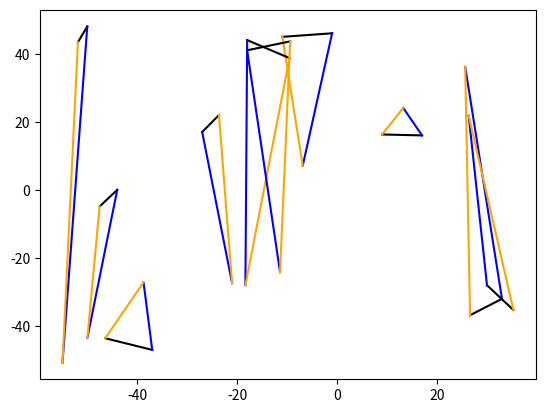

The matplotlib source for this figure: (Note: this script raises an exception after producing the figure.)
import matplotlib.pyplot as plt
import numpy as np
import random


def draw_arrow_2d(start, end, both=False):
    if end[0]<start[0]:
        temp = end
        end = start
        start = temp
    start_x, start_y = start[0], start[1]
    end_x, end_y = end[0], end[1]
    length = ((end_x-start_x)**2 + (end_y-start_y)**2)**0.5
    a = (end_y - start_y)/(end_x - start_x)
    alfa = np.arctan(a)
    arrow_size = length/10
    dx1 = np.cos(alfa) * arrow_size
    dy1 = np.sin(alfa) * arrow_size
    x1 = end_x - dx1
    y1 = end_y - dy1
    a2 = -1/a
    alfa2 = np.arctan(a2)
    dx2 = np.cos(alfa2)*arrow_size/2
    dy2 = np.sin(alfa2)*arrow_size/2
    x2 = x1 + dx2
    y2 = y1 + dy2
    x3 = x1 - dx2
    y3 = y1 - dy2
    plt.plot([end_x, x2], [end_y, y2], "black")
    plt.plot([end_x, x3], [end_y, y3], "black")
    plt.plot([x2, x3], [y2, y3], "black")

    if both is True:
        x_1 = start_x + dx1
        y_1 = start_y + dy1
        x2 = x_1 + dx2
        y2 = y_1 + dy2
        x3 = x_1 - dx2
        y3 = y_1 - dy2
        plt.plot([start_x, x2], [start_y, y2], "black")
        plt.plot([start_x, x3], [start_y, y3], "black")
        plt.plot([x2, x3], [y2, y3], "black")

    if both is True:
        x = [x_1, x1]
        y = [y_1, y1]
    else:
        x = [start_x, x1]
        y = [start_y, y1]

    plt.plot(x, y, 'black')


def draw_rectangle(start, end):
    if end[0]<start[0]:
        temp = end
        end = start
        start = temp
    start_x, start_y = start[0], start[1]
    end_x, end_y = end[0], end[1]
    dx = end_x - start_x
    dy = end_y - start_y
    plt.plot([start_x, start_x+dx], [start_y, start_y], "black")
    plt.plot([start_x, start_x], [start_y, start_y + dy], "black")
    plt.plot([start_x + dx, start_x + dx], [start_y, start_y + dy], "black")
    plt.plot([start_x, start_x + dx], [start_y + dy, start_y + dy], "black")


def draw_circle(start, radius):
    a = start[0]
    b = start[1]
    r = radius
    x = []
    y = []
    y_m = []
    for t in range(0, 314):
        t = t/100
        x.append(a + r*np.cos(t))
        y.append(b + r*np.sin(t))
        y_m.append(b - r*np.sin(t))
    plt.plot(x, y, "black")
    plt.plot(x, y_m, "black")



def draw_triangle(start, size, angle=-90):
    alfa1 = np.radians(angle) + np.radians(30)
    alfa2 = np.radians(angle) + np.radians(-30)
    xs = start[0]
    ys = start[1]
    dx1 = size * np.cos(alfa1)
    dy1 = size * np.sin(alfa1)
    x1 = xs + dx1
    y1 = ys + dy1
    dx2 = size * np.cos(alfa2)
    dy2 = size * np.sin(alfa2)
    x2 = xs + dx2
    y2 = xs + dy2
    plt.plot([xs, x1], [ys, y1], "black")
    plt.plot([xs, x2], [ys, y2], "blue")
    plt.plot([x1, x2], [y1, y2], "orange")






for x in range(10):
    x = [random.randint(-50, 50) for x in range(2)]
    y = random.randint(-360, 360)
    z = random.randint(5, 10)
    draw_triangle(start=x, size=z, angle=y)
#draw_triangle([-10, -15], 20, -200)
plt.grid(b=True)
plt.xlim(-100, 100)
plt.ylim(-100, 100)
plt.show()
